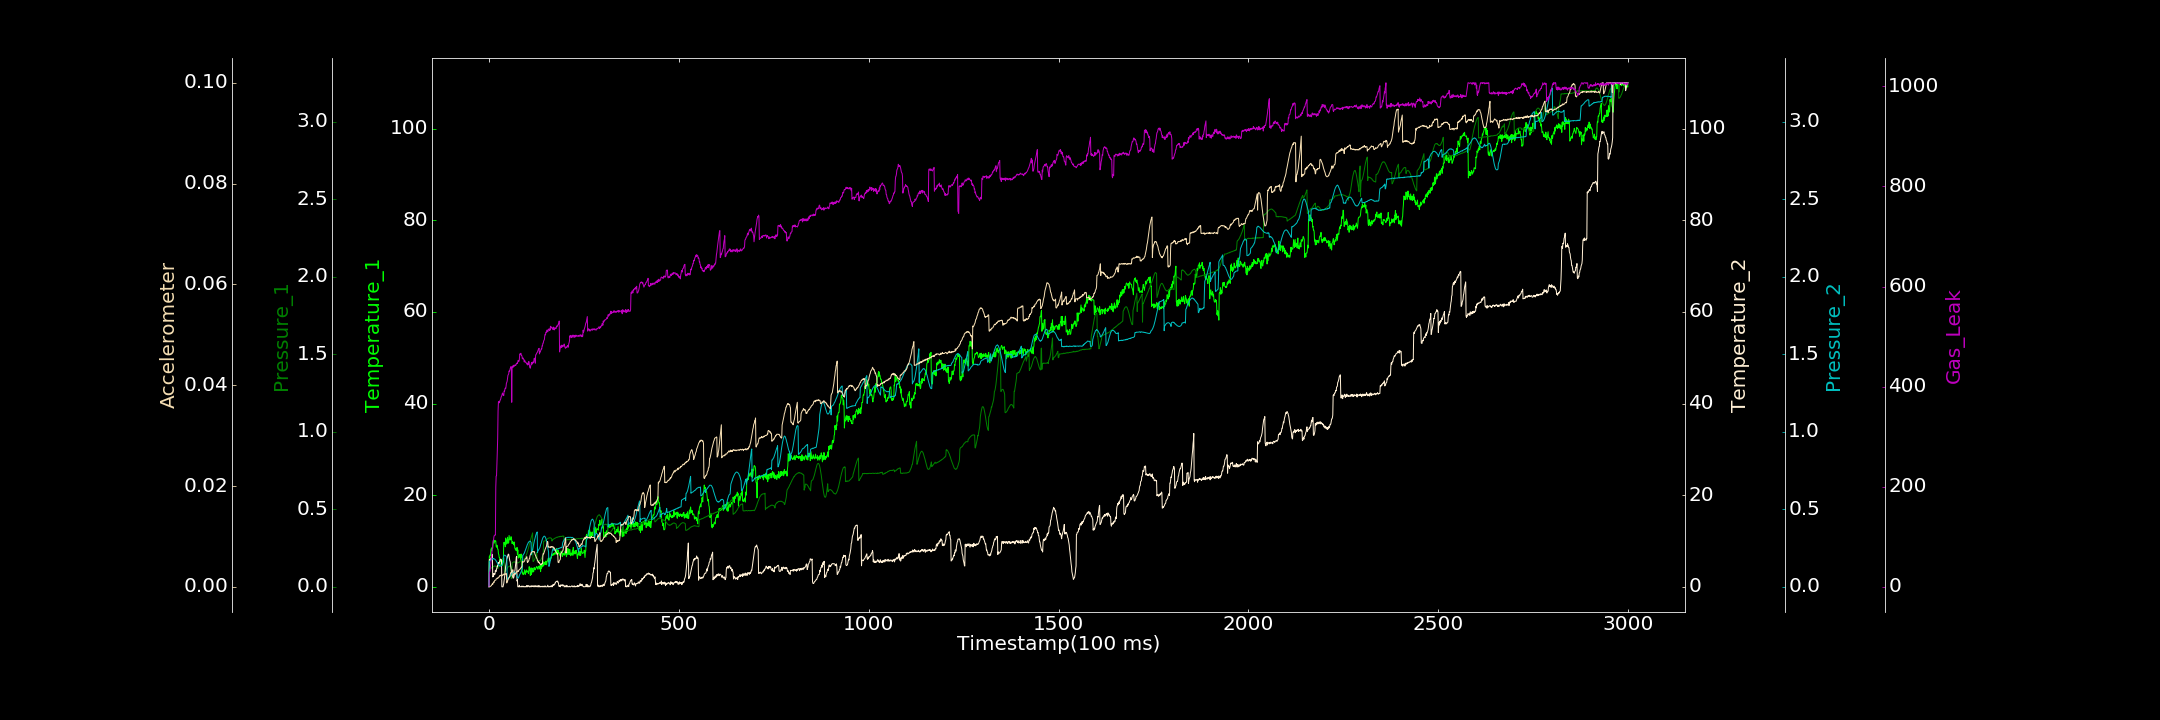

Values plotted in this chart, from the file beside it:
0.000000000, 0.000000000, 0.000000000, 0.064754886, 0.000464494, 0.000000000, 0.000000000
1, 6.653, 0.1157, 5.891, 0.1648, 0.00003059, 28.24
2, 6.527, 0.1149, 6.002, 0.1645, 0.000000000, 29.23
3, 6.983, 0.117, 5.896, 0.1669, 0.00007028, 32.69
4, 6.85, 0.119, 6.063, 0.1706, 0.00009192, 40.34
5, 7.884, 0.1189, 6.151, 0.1733, 0.000169, 45.77
6, 8.306, 0.121, 6.398, 0.1738, 0.0002089, 55.74
7, 7.844, 0.1219, 6.875, 0.1776, 0.0003023, 62.65
8, 8.583, 0.125, 6.589, 0.1774, 0.000506, 69.27
9, 8.441, 0.1273, 7.102, 0.1784, 0.0005898, 77.09
10, 8.415, 0.1296, 2.16, 0.183, 0.0004795, 85.65
11, 9.357, 0.1294, 2.312, 0.1808, 0.0006935, 92.19
12, 10.1, 0.1312, 2.249, 0.1826, 0.0009562, 93.22
13, 9.803, 0.1313, 2.913, 0.1818, 0.000811, 99.55
14, 9.526, 0.133, 2.654, 0.1797, 0.001018, 102.3
15, 10.16, 0.1341, 2.732, 0.1785, 0.001223, 102.8
16, 9.949, 0.1351, 2.77, 0.1775, 0.001305, 103.5
17, 9.96, 0.1331, 3.614, 0.1741, 0.001298, 103.3
18, 10.02, 0.132, 3.38, 0.1706, 0.001309, 199.3
19, 8.791, 0.1311, 3.331, 0.1675, 0.001551, 221.1
20, 8.636, 0.1299, 3.939, 0.1615, 0.001592, 221.8
21, 9.092, 0.1254, 4.03, 0.1602, 0.001628, 244.3
22, 8.795, 0.1251, 4.608, 0.1542, 0.001755, 270.2
23, 8.212, 0.1206, 4.534, 0.1486, 0.001699, 296.8
24, 8.189, 0.1184, 4.823, 0.1453, 0.001727, 351.1
25, 7.221, 0.1329, 5.324, 0.1439, 0.001889, 369.8
26, 7.033, 0.1321, 4.991, 0.1384, 0.001926, 370.1
27, 6.409, 0.1368, 5.315, 0.1374, 0.001932, 367.6
28, 6.369, 0.1395, 5.466, 0.1349, 0.002158, 369.1
29, 5.283, 0.1448, 5.532, 0.1336, 0.002245, 372.1
30, 5.778, 0.1497, 6.037, 0.134, 0.002207, 373.4
31, 5.073, 0.1571, 5.975, 0.1355, 0.0022, 375.4
32, 4.695, 0.1626, 5.983, 0.1351, 0.002338, 378.8
33, 5.705, 0.1674, 5.824, 0.1393, 0.002266, 380.8
34, 5.888, 0.1755, 0.000000000, 0.1403, 0.002129, 381.8
35, 5.271, 0.1792, 0.000000000, 0.1473, 0.002359, 385.7
36, 4.671, 0.182, 0.000000000, 0.1503, 0.002334, 387.3
37, 5.555, 0.1835, 0.000000000, 0.1557, 0.00229, 383.7
38, 6.235, 0.1888, 0.4049, 0.1618, 0.002507, 382.7
39, 9.653, 0.1848, 0.7315, 0.2, 0.002481, 381.9
40, 9.713, 0.1839, 1.406, 0.2034, 0.002465, 391.3
41, 9.328, 0.0916, 1.994, 0.2048, 0.002548, 390.1
42, 9.731, 0.09607, 2.718, 0.2037, 0.002416, 395.1
43, 8.73, 0.09844, 3.633, 0.2027, 0.00259, 397
44, 10.64, 0.1036, 4.447, 0.2006, 0.002607, 395.7
45, 9.278, 0.1065, 4.843, 0.1983, 0.002556, 400
46, 10.13, 0.1106, 5.368, 0.1922, 0.002616, 406.7
47, 10.21, 0.115, 6.198, 0.1873, 0.0007543, 408.5
48, 10.2, 0.1183, 6.218, 0.05051, 0.001056, 411.1
49, 10.83, 0.1219, 6.607, 0.04826, 0.001091, 416.4
50, 9.454, 0.1268, 6.929, 0.05563, 0.001378, 422.5
51, 10.2, 0.1289, 7.13, 0.05558, 0.001502, 423.8
52, 9.644, 0.1296, 7.094, 0.05751, 0.001693, 425.4
53, 11.21, 0.1315, 6.607, 0.06, 0.001907, 431.3
54, 10.65, 0.1334, 6.225, 0.06118, 0.001923, 429.8
55, 10.23, 0.1344, 5.662, 0.06478, 0.002208, 433.1
56, 10.56, 0.1356, 5.464, 0.06787, 0.002487, 436
57, 10.24, 0.1343, 4.604, 0.07158, 0.002715, 438
58, 10.95, 0.1331, 4.051, 0.07616, 0.002882, 440
59, 10.8, 0.05256, 3.428, 0.08131, 0.002842, 438.2
60, 10.02, 0.05402, 2.93, 0.08431, 0.00293, 368.7
... 2,939 more rows
